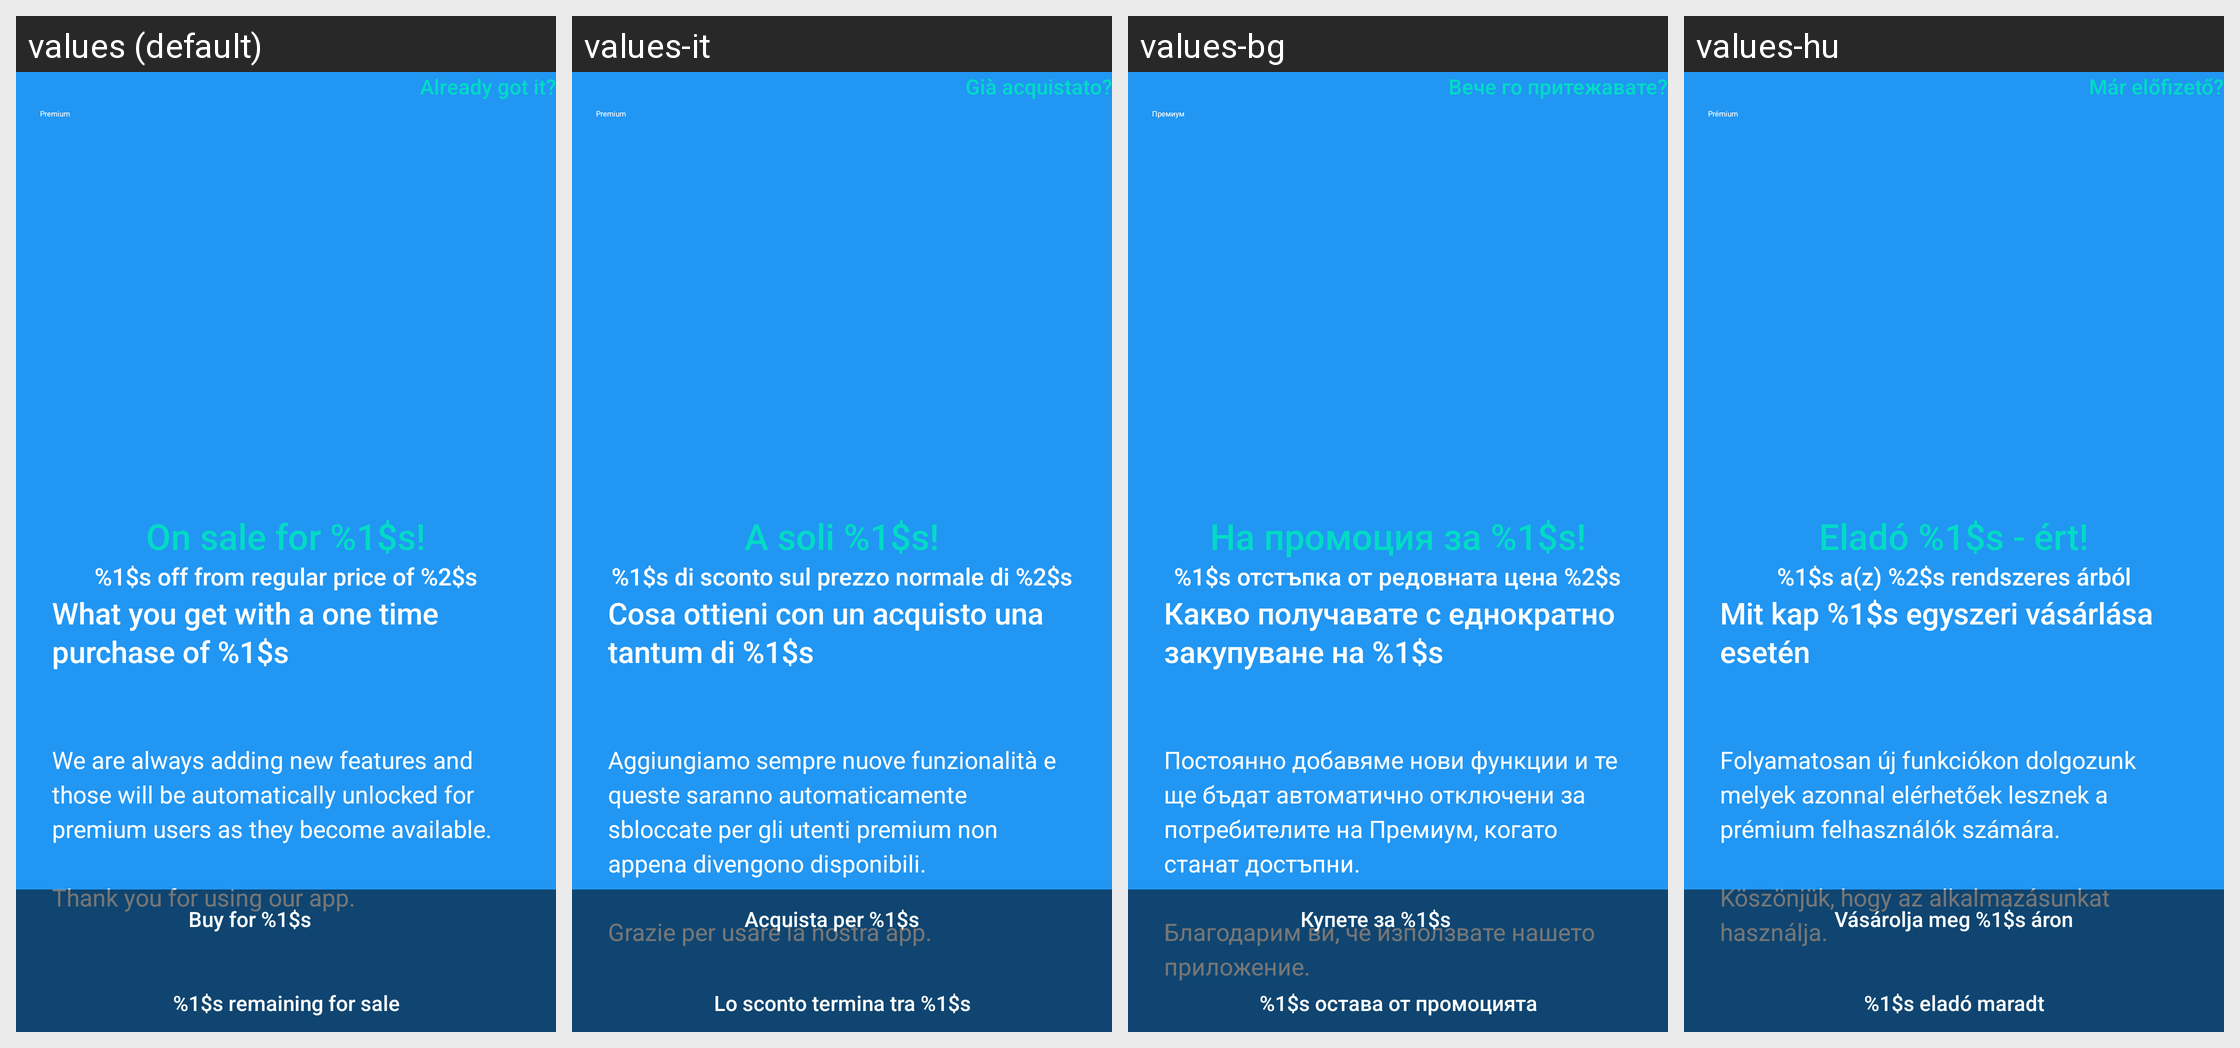

For this localized Android screen grid, give each drawn string resource with its value in every locale shown.
Android screen res/layout/what_is_premium_layout.xml rendered under 4 locales, left to right: values (default), values-it, values-bg, values-hu. Device: Nexus 5 (rendered at 1080×1920; each locale shown at half size, 540×960, under a caption strip naming it); theme WVCTheme.
Other locales in the repository, not shown: values-af, values-am, values-ar, values-as, values-az, values-be, values-bn, values-bs, values-ca, values-cs, values-da, values-de, values-el, values-en-rGB, values-en-rIN, values-es, values-es-rUS, values-et, values-eu, values-fa, values-fa-rIR, values-fi, values-fr, values-fr-rCA, values-gl, values-gu, values-he, values-hr, values-hr-rHR, values-hy, values-id, values-in, values-is, values-iw, values-ja, values-ka, values-kab, values-kk, values-km, values-kn, values-ko, values-ky, values-lo, values-lt, values-lt-rLT, values-lv, values-mk, values-ml, values-mn, values-mr, values-ms, values-my, values-nb, values-ne, values-nl, values-no, values-or, values-pa, values-pl, values-pt, values-pt-rBR, values-pt-rPT, values-ro, values-ru, values-si, values-si-rLK, values-sk, values-sk-rSK, values-sl, values-sq, values-sr, values-sv, values-sw, values-ta, values-te, values-th, values-th-rTH, values-tl, values-tr, values-uk, values-ur, values-uz, values-vi, values-zh-rCN, values-zh-rHK, values-zh-rTW, values-zu.
Strings drawn on this screen, with the default value and each locale's value (text and hints the layout hard-codes, and strings that could not be matched under every locale, appear in the picture but are not listed):

what_is_premium_dialog_title
  values: Premium
  values-it: Premium
  values-bg: Премиум
  values-hu: Prémium

already_have_premium_dialog_button
  values: Already got it?
  values-it: Già acquistato?
  values-bg: Вече го притежавате?
  values-hu: Már előfizető?

first_sale_line_learn_about_premium_dialog
  values: On sale for %1$s!
  values-it: A soli %1$s!
  values-bg: На промоция за %1$s!
  values-hu: Eladó %1$s - ért!

second_sale_line_learn_about_premium_dialog
  values: %1$s off from regular price of %2$s
  values-it: %1$s di sconto sul prezzo normale di %2$s
  values-bg: %1$s отстъпка от редовната цена %2$s
  values-hu: %1$s a(z) %2$s rendszeres árból

premium_what_you_get_message
  values: What you get with a one time purchase of %1$s
  values-it: Cosa ottieni con un acquisto una tantum di %1$s
  values-bg: Какво получавате с еднократно закупуване на %1$s
  values-hu: Mit kap %1$s egyszeri vásárlása esetén

what_is_premium_dialog_future_features_message
  values: We are always adding new features and those will be automatically unlocked for premium users as they become available.
  values-it: Aggiungiamo sempre nuove funzionalità e queste saranno automaticamente sbloccate per gli utenti premium non appena divengono disponibili.
  values-bg: Постоянно добавяме нови функции и те ще бъдат автоматично отключени за потребителите на Премиум, когато станат достъпни.
  values-hu: Folyamatosan új funkciókon dolgozunk melyek azonnal elérhetőek lesznek a prémium felhasználók számára.

what_is_premium_dialog_thank_you_message
  values: Thank you for using our app.
  values-it: Grazie per usare la nostra app.
  values-bg: Благодарим ви, че използвате нашето приложение.
  values-hu: Köszönjük, hogy az alkalmazásunkat használja.

get_premium_button_with_price
  values: Buy for %1$s
  values-it: Acquista per %1$s
  values-bg: Купете за %1$s
  values-hu: Vásárolja meg %1$s áron

promotion_label
  values: %1$s remaining for sale
  values-it: Lo sconto termina tra %1$s
  values-bg: %1$s остава от промоцията
  values-hu: %1$s eladó maradt
